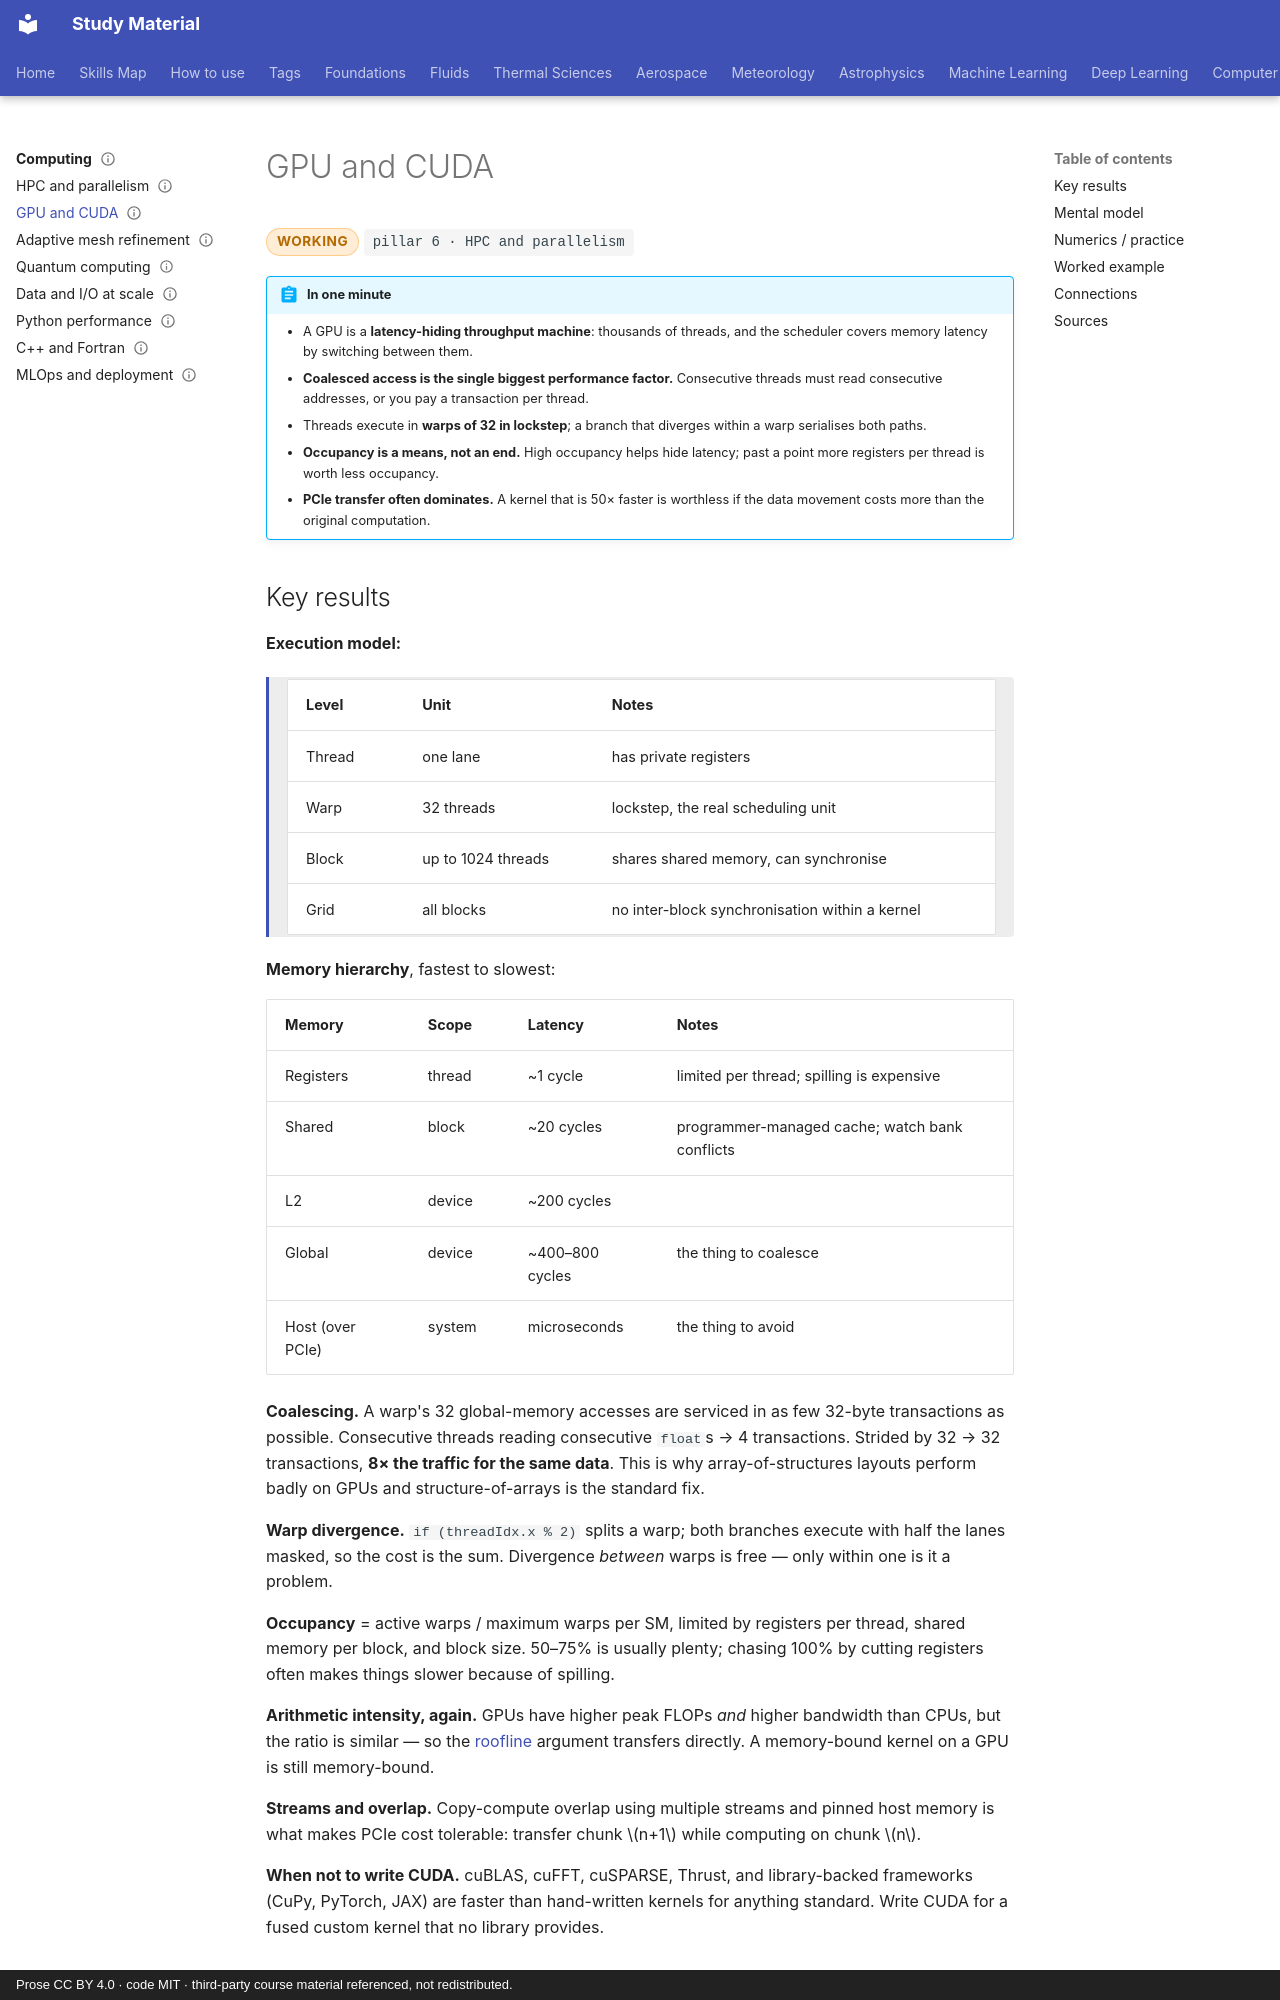

repository: pkjha-aero/StudyMaterial · page: computing/gpu-cuda/index.html · generator: mkdocs · copyright: Prose CC BY 4.0 · code MIT · third-party course material referenced, not redistributed.

---
title: GPU and CUDA
status: working
tags: [pillar-6, computing, parallelism, performance]
updated: 2026-09-26
---

# GPU and CUDA

<span class="status status-working">working</span>
<span class="pillar">pillar 6 &middot; HPC and parallelism</span>

!!! abstract "In one minute"
    - A GPU is a **latency-hiding throughput machine**: thousands of threads, and the scheduler covers memory latency by switching between them.
    - **Coalesced access is the single biggest performance factor.** Consecutive threads must read consecutive addresses, or you pay a transaction per thread.
    - Threads execute in **warps of 32 in lockstep**; a branch that diverges within a warp serialises both paths.
    - **Occupancy is a means, not an end.** High occupancy helps hide latency; past a point more registers per thread is worth less occupancy.
    - **PCIe transfer often dominates.** A kernel that is 50× faster is worthless if the data movement costs more than the original computation.

## Key results

**Execution model:**

<div class="result" markdown>

| Level | Unit | Notes |
|---|---|---|
| Thread | one lane | has private registers |
| Warp | 32 threads | lockstep, the real scheduling unit |
| Block | up to 1024 threads | shares shared memory, can synchronise |
| Grid | all blocks | no inter-block synchronisation within a kernel |

</div>

**Memory hierarchy**, fastest to slowest:

| Memory | Scope | Latency | Notes |
|---|---|---|---|
| Registers | thread | ~1 cycle | limited per thread; spilling is expensive |
| Shared | block | ~20 cycles | programmer-managed cache; watch bank conflicts |
| L2 | device | ~200 cycles | |
| Global | device | ~400–800 cycles | the thing to coalesce |
| Host (over PCIe) | system | microseconds | the thing to avoid |

**Coalescing.** A warp's 32 global-memory accesses are serviced in as few 32-byte transactions as possible. Consecutive threads reading consecutive `float`s → 4 transactions. Strided by 32 → 32 transactions, **8× the traffic for the same data**. This is why array-of-structures layouts perform badly on GPUs and structure-of-arrays is the standard fix.

**Warp divergence.** `if (threadIdx.x % 2)` splits a warp; both branches execute with half the lanes masked, so the cost is the sum. Divergence *between* warps is free — only within one is it a problem.

**Occupancy** = active warps / maximum warps per SM, limited by registers per thread, shared memory per block, and block size. 50–75% is usually plenty; chasing 100% by cutting registers often makes things slower because of spilling.

**Arithmetic intensity, again.** GPUs have higher peak FLOPs *and* higher bandwidth than CPUs, but the ratio is similar — so the [roofline](hpc.md) argument transfers directly. A memory-bound kernel on a GPU is still memory-bound.

**Streams and overlap.** Copy-compute overlap using multiple streams and pinned host memory is what makes PCIe cost tolerable: transfer chunk \(n+1\) while computing on chunk \(n\).

**When not to write CUDA.** cuBLAS, cuFFT, cuSPARSE, Thrust, and library-backed frameworks (CuPy, PyTorch, JAX) are faster than hand-written kernels for anything standard. Write CUDA for a fused custom kernel that no library provides.
